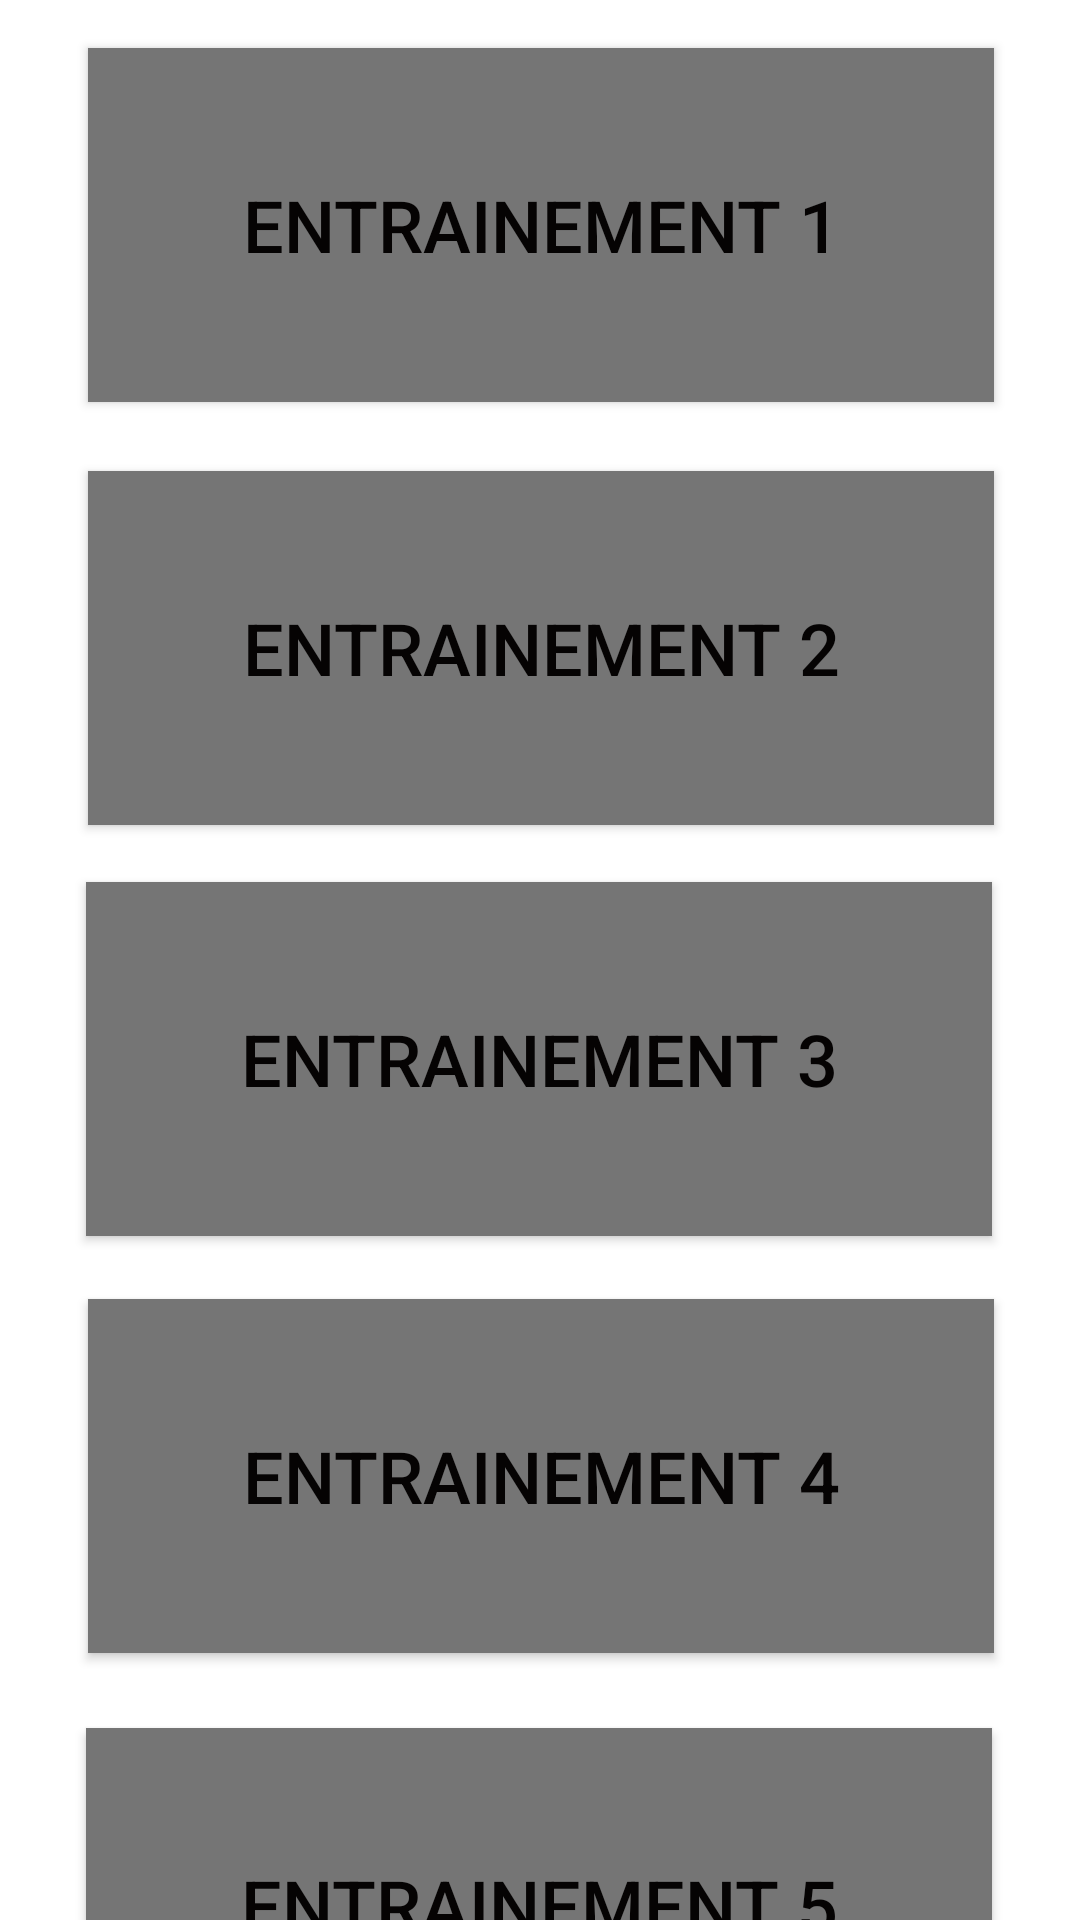

This screen was rendered from an Android layout file. Write that file and the resources it references.
<!-- AndroidManifest.xml: application theme Theme.SportService -->
<!-- res/layout/activity_workout.xml -->
<?xml version="1.0" encoding="utf-8"?>
<androidx.constraintlayout.widget.ConstraintLayout xmlns:android="http://schemas.android.com/apk/res/android"
    xmlns:app="http://schemas.android.com/apk/res-auto"
    xmlns:tools="http://schemas.android.com/tools"
    android:layout_width="match_parent"
    android:layout_height="match_parent"
    tools:layout_editor_absoluteX="-1dp"
    tools:layout_editor_absoluteY="146dp">


    <androidx.appcompat.widget.AppCompatButton
        android:id="@+id/button"
        android:layout_width="302dp"
        android:layout_height="118dp"
        android:layout_marginTop="16dp"
        android:background="#757575"
        android:text="Entrainement 1"
        android:textColor="#050303"
        android:textSize="24sp"
        android:onClick="Layout_Change_Workout_i"
        app:layout_constraintEnd_toEndOf="parent"
        app:layout_constraintHorizontal_bias="0.504"
        app:layout_constraintStart_toStartOf="parent"
        app:layout_constraintTop_toTopOf="parent" />

    <androidx.appcompat.widget.AppCompatButton
        android:id="@+id/button3"
        android:layout_width="302dp"
        android:layout_height="118dp"
        android:layout_marginTop="23dp"
        android:background="#757575"
        android:text="entrainement 2"
        android:textColor="#050303"
        android:textSize="24sp"
        app:layout_constraintEnd_toEndOf="parent"
        app:layout_constraintHorizontal_bias="0.504"
        app:layout_constraintStart_toStartOf="parent"
        app:layout_constraintTop_toBottomOf="@+id/button" />

    <androidx.appcompat.widget.AppCompatButton
        android:id="@+id/button2"
        android:layout_width="302dp"
        android:layout_height="118dp"
        android:layout_marginTop="19dp"
        android:background="#757575"
        android:text="entrainement 3"
        android:textColor="#050303"
        android:textSize="24sp"
        app:layout_constraintEnd_toEndOf="parent"
        app:layout_constraintHorizontal_bias="0.495"
        app:layout_constraintStart_toStartOf="parent"
        app:layout_constraintTop_toBottomOf="@+id/button3" />

    <androidx.appcompat.widget.AppCompatButton
        android:id="@+id/button4"
        android:layout_width="302dp"
        android:layout_height="118dp"
        android:layout_marginTop="21dp"
        android:background="#757575"
        android:text="entrainement 4"
        android:textColor="#050303"
        android:textSize="24sp"
        app:layout_constraintEnd_toEndOf="parent"
        app:layout_constraintHorizontal_bias="0.504"
        app:layout_constraintStart_toStartOf="parent"
        app:layout_constraintTop_toBottomOf="@+id/button2" />

    <androidx.appcompat.widget.AppCompatButton
        android:id="@+id/button5"
        android:layout_width="302dp"
        android:layout_height="118dp"
        android:layout_marginTop="25dp"
        android:background="#757575"
        android:text="entrainement 5"
        android:textColor="#050303"
        android:textSize="24sp"
        app:layout_constraintEnd_toEndOf="parent"
        app:layout_constraintHorizontal_bias="0.495"
        app:layout_constraintStart_toStartOf="parent"
        app:layout_constraintTop_toBottomOf="@+id/button4" />

</androidx.constraintlayout.widget.ConstraintLayout>
<!-- resources referenced by this layout -->
<resources>
  <style name="Theme.SportService" parent="Theme.MaterialComponents.DayNight.DarkActionBar">
          
          <item name="colorPrimary">@color/purple_500</item>
          <item name="colorPrimaryVariant">@color/purple_700</item>
          <item name="colorOnPrimary">@color/black</item>
          
          <item name="colorSecondary">@color/colorPrimary</item>
          <item name="colorSecondaryVariant">@color/colorPrimary</item>
          <item name="colorOnSecondary">@color/black</item>
          
          <item name="android:statusBarColor" tools:targetApi="l">?attr/colorPrimaryVariant</item>
          
      </style>
  <color name="purple_500">#FF6200EE</color>
  <color name="purple_700">#FF3700B3</color>
  <color name="black">#FF000000</color>
  <color name="colorPrimary">#FF9800</color>
</resources>
